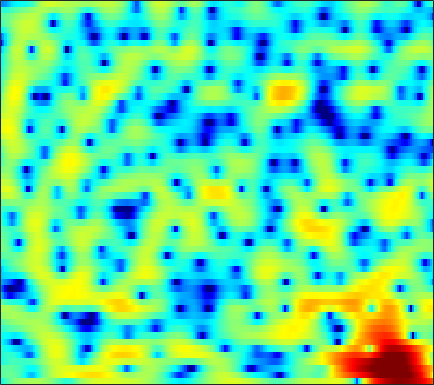

Values plotted in this chart, from the file beside it:
-5.0573, -4.0281, -2.8998, -1.971, -1.3779, -0.72108, -0.17985, 0.1656, 0.5559, 0.86579, 1.1172, 1.2665, 1.4273, 1.5435, 1.5967, 1.6121, 1.6162, 1.5882, 1.4971, 1.3461, 1.1347, 0.92733, 0.56997, 0.11939
-1.778, -1.483, -1.171, -0.9725, -0.8993, -0.9385, -1.155, -1.437, -1.988, -2.764, -3.776, -4.702, -6.072, -7.331, -7.845, -7.488, -6.124, -4.851, -3.188, -1.719, -0.4792, 0.3025, 1.179, 1.893
-1.633, -1.53, -1.407, -1.343, -1.342, -1.419, -1.593, -1.823, -2.217, -2.723, -3.344, -3.858, -4.535, -5.062, -5.244, -5.043, -4.369, -3.636, -2.519, -1.389, -0.3335, 0.385, 1.23, 1.937
-4.732, -4.108, -3.455, -2.991, -2.764, -2.574, -2.538, -2.575, -2.694, -2.834, -2.966, -3.035, -3.022, -2.861, -2.631, -2.186, -1.599, -1.101, -0.3796, 0.3521, 1.058, 1.546, 2.123, 2.593
-4.321, -3.788, -3.306, -3.092, -3.07, -3.236, -3.623, -4.064, -4.907, -6.085, -7.671, -9.184, -11.39, -12.43, -11.31, -8.392, -5.523, -3.68, -1.617, 0.05514, 1.407, 2.228, 3.096, 3.716
-3.926, -4.128, -4.514, -5.013, -5.435, -6.074, -6.682, -7.074, -7.517, -7.868, -8.165, -8.378, -8.502, -8.192, -7.472, -5.91, -4.048, -2.646, -0.9223, 0.5642, 1.811, 2.574, 3.367, 3.918
-5.268, -5.753, -6.754, -8.304, -9.976, -13.35, -19.56, -31.02, -19.38, -13.04, -9.466, -7.569, -5.588, -3.979, -2.93, -1.657, -0.5098, 0.2829, 1.243, 2.073, 2.753, 3.159, 3.554, 3.788
-4.905, -4.834, -4.928, -5.194, -5.471, -5.834, -6.041, -5.985, -5.55, -4.742, -3.734, -2.937, -1.892, -0.9183, -0.2496, 0.5473, 1.232, 1.674, 2.166, 2.541, 2.796, 2.9, 2.93, 2.831
-3.653, -3.177, -2.661, -2.258, -2.006, -1.706, -1.419, -1.188, -0.8559, -0.4919, -0.09338, 0.2133, 0.623, 1.011, 1.281, 1.595, 1.844, 1.981, 2.08, 2.078, 1.965, 1.805, 1.491, 1.049
-1.906, -1.376, -0.7854, -0.3088, -0.01286, 0.3095, 0.5663, 0.7296, 0.9105, 1.066, 1.206, 1.299, 1.422, 1.523, 1.591, 1.66, 1.692, 1.68, 1.59, 1.401, 1.083, 0.7416, 0.1269, -0.6938
0.2998, 0.6534, 1.026, 1.285, 1.419, 1.519, 1.539, 1.511, 1.411, 1.255, 1.06, 0.9022, 0.7075, 0.5607, 0.5062, 0.5202, 0.6295, 0.7484, 0.9021, 0.9763, 0.8899, 0.6734, 0.1445, -0.7247
1.683, 1.684, 1.633, 1.529, 1.414, 1.222, 0.9692, 0.7173, 0.2856, -0.2951, -1.087, -1.837, -3.027, -4.275, -4.959, -5.008, -3.9, -2.699, -1.097, 0.2298, 1.19, 1.662, 1.964, 1.919
-1.364, -1.892, -2.59, -3.195, -3.54, -3.856, -4.034, -4.138, -4.323, -4.676, -5.314, -6.085, -7.721, -10.3, -12.95, -14.2, -9.892, -6.67, -3.391, -1.02, 0.7199, 1.713, 2.695, 3.346
-7.828, -9.588, -12.31, -14.89, -15.88, -15.29, -13.75, -12.63, -11.36, -10.33, -9.44, -8.833, -8.102, -7.387, -6.759, -5.712, -4.419, -3.341, -1.856, -0.4426, 0.8179, 1.635, 2.556, 3.286
-10.83, -12.97, -16.43, -20.2, -21.73, -20.97, -19.73, -19.16, -18.46, -16.92, -14.39, -12.32, -9.712, -7.452, -5.972, -4.232, -2.693, -1.662, -0.4295, 0.6405, 1.566, 2.156, 2.809, 3.332
-8.627, -9.377, -10.47, -11.56, -12.39, -13.62, -15.24, -16.95, -19.8, -19.46, -14.71, -11.41, -7.951, -5.264, -3.619, -1.818, -0.3682, 0.5286, 1.505, 2.256, 2.795, 3.08, 3.317, 3.414
-7.31, -6.899, -6.514, -6.279, -6.183, -6.129, -6.073, -5.979, -5.625, -4.931, -3.884, -2.94, -1.588, -0.2752, 0.627, 1.679, 2.527, 3.022, 3.483, 3.72, 3.712, 3.551, 3.125, 2.454
-7.623, -6.243, -4.855, -3.834, -3.234, -2.56, -1.967, -1.535, -0.9525, -0.3293, 0.3422, 0.8593, 1.553, 2.207, 2.642, 3.124, 3.459, 3.594, 3.587, 3.354, 2.867, 2.315, 1.288, -0.1169
-4.829, -4.077, -3.181, -2.437, -1.954, -1.386, -0.8629, -0.4758, 0.04139, 0.5717, 1.115, 1.526, 2.047, 2.511, 2.798, 3.072, 3.186, 3.152, 2.923, 2.455, 1.735, 1.011, -0.201, -1.689
-1.867, -1.657, -1.444, -1.313, -1.253, -1.194, -1.109, -0.9835, -0.6747, -0.1767, 0.4629, 1.003, 1.724, 2.374, 2.78, 3.172, 3.358, 3.347, 3.127, 2.638, 1.862, 1.082, -0.2392, -1.939
-0.2294, -0.3446, -0.6979, -1.276, -1.897, -2.968, -4.238, -5.112, -5.556, -4.621, -2.795, -1.354, 0.3617, 1.737, 2.538, 3.308, 3.765, 3.904, 3.833, 3.483, 2.85, 2.195, 1.067, -0.3762
-0.409, -0.626, -1.163, -2.058, -3.034, -4.914, -7.816, -11.16, -16.42, -11.54, -6.266, -3.558, -0.9556, 0.8863, 1.902, 2.851, 3.424, 3.632, 3.631, 3.365, 2.861, 2.348, 1.529, 0.6334
-1.134, -1.236, -1.529, -2.011, -2.446, -3.057, -3.582, -3.802, -3.676, -2.963, -1.805, -0.8255, 0.4652, 1.576, 2.247, 2.896, 3.242, 3.306, 3.131, 2.656, 1.92, 1.216, 0.1392, -0.9694
-1.718, -1.882, -2.272, -2.691, -2.947, -3.078, -2.866, -2.46, -1.651, -0.6749, 0.3862, 1.164, 2.117, 2.917, 3.376, 3.779, 3.903, 3.794, 3.37, 2.578, 1.365, 0.1326, -2.074, -5.149
-2.969, -3.604, -4.941, -6.822, -8.519, -10.04, -8.784, -6.69, -3.924, -1.656, 0.1448, 1.252, 2.426, 3.301, 3.769, 4.151, 4.261, 4.15, 3.743, 3.024, 1.942, 0.8747, -0.9448, -3.165
-3.849, -4.471, -5.777, -7.879, -9.868, -11.94, -10.36, -7.792, -4.734, -2.364, -0.5556, 0.518, 1.639, 2.459, 2.912, 3.301, 3.473, 3.464, 3.26, 2.858, 2.271, 1.726, 0.9392, 0.114
-3.074, -3.024, -3.137, -3.326, -3.431, -3.392, -3.034, -2.576, -1.802, -0.9722, -0.1756, 0.3594, 0.9848, 1.51, 1.828, 2.157, 2.352, 2.41, 2.363, 2.16, 1.834, 1.521, 1.034, 0.5161
-1.3, -0.8066, -0.3702, -0.08625, 0.01541, 0.08915, 0.1126, 0.1014, 0.06789, 0.02832, -0.009305, -0.002866, 0.09676, 0.3209, 0.5593, 0.9298, 1.277, 1.47, 1.608, 1.562, 1.308, 0.986, 0.3816, -0.3185
1.456, 2.06, 2.596, 2.832, 2.844, 2.643, 2.2, 1.721, 0.8549, -0.2447, -1.541, -2.493, -3.365, -3.323, -2.665, -1.411, -0.1712, 0.5684, 1.233, 1.498, 1.304, 0.8342, -0.253, -1.954
3.227, 3.645, 3.957, 3.957, 3.788, 3.281, 2.438, 1.567, 0.006822, -2.131, -5.195, -8.682, -18.11, -17.44, -10.09, -5.26, -2.379, -0.9076, 0.3986, 1.083, 1.218, 0.9506, 0.06412, -1.563
2.426, 2.645, 2.719, 2.559, 2.239, 1.566, 0.598, -0.339, -1.812, -3.508, -5.245, -6.398, -7.34, -7.258, -6.495, -4.992, -3.351, -2.24, -1.012, -0.1154, 0.4607, 0.694, 0.7512, 0.599
1.052, 1.252, 1.324, 1.142, 0.7993, 0.05792, -1.03, -2.095, -3.84, -5.953, -8.152, -9.513, -10.2, -9.263, -7.984, -6.113, -4.399, -3.249, -1.948, -0.8578, 0.01202, 0.5416, 1.116, 1.588
-0.4866, -0.03552, 0.3427, 0.4059, 0.2412, -0.3171, -1.315, -2.38, -4.345, -7.163, -11.44, -16.53, -20.62, -13.38, -9.972, -6.992, -5.001, -3.85, -2.621, -1.603, -0.7111, -0.09054, 0.7097, 1.48
-2.203, -1.175, -0.1674, 0.4166, 0.6135, 0.5425, 0.1042, -0.4473, -1.457, -2.685, -3.969, -4.762, -5.336, -5.307, -5.008, -4.544, -4.152, -3.949, -3.732, -3.491, -3.027, -2.458, -1.408, -0.2123
-2.913, -1.411, 0.06264, 1.072, 1.546, 1.871, 1.895, 1.736, 1.341, 0.8021, 0.1842, -0.2956, -0.9388, -1.566, -2.082, -2.898, -3.96, -5.042, -7.022, -9.633, -11.51, -10.34, -6.927, -3.8
-1.669, -0.4548, 0.8385, 1.787, 2.273, 2.659, 2.775, 2.709, 2.45, 2.026, 1.476, 0.9959, 0.2853, -0.5175, -1.204, -2.26, -3.608, -4.872, -7.026, -9.665, -11.57, -10.71, -7.71, -4.897
0.2322, 1.075, 1.992, 2.636, 2.952, 3.146, 3.086, 2.895, 2.462, 1.856, 1.136, 0.5553, -0.2267, -0.9814, -1.502, -2.159, -2.796, -3.242, -3.811, -4.246, -4.405, -4.292, -3.911, -3.366
2.375, 2.99, 3.603, 3.961, 4.065, 3.964, 3.589, 3.12, 2.244, 1.105, -0.2431, -1.319, -2.646, -3.548, -3.819, -3.727, -3.339, -3.037, -2.697, -2.472, -2.352, -2.357, -2.504, -2.854
3.873, 4.337, 4.752, 4.928, 4.879, 4.557, 3.915, 3.189, 1.847, -0.01264, -2.619, -5.286, -10.43, -16.56, -13.56, -8.508, -5.543, -4.115, -2.84, -2.072, -1.715, -1.679, -1.921, -2.577
3.505, 3.913, 4.282, 4.429, 4.361, 4.043, 3.423, 2.745, 1.531, -0.06911, -2.082, -3.825, -6.191, -7.691, -7.624, -6.432, -5.016, -4.112, -3.184, -2.544, -2.178, -2.066, -2.09, -2.343
2.261, 2.755, 3.244, 3.515, 3.567, 3.424, 3.034, 2.581, 1.776, 0.7658, -0.3583, -1.22, -2.295, -3.137, -3.567, -3.857, -3.912, -3.843, -3.677, -3.473, -3.244, -3.071, -2.872, -2.685
1.203, 1.933, 2.705, 3.236, 3.481, 3.564, 3.391, 3.09, 2.481, 1.657, 0.659, -0.1684, -1.311, -2.42, -3.189, -4.079, -4.758, -5.12, -5.405, -5.485, -5.33, -5.056, -4.534, -3.858
0.2853, 1.393, 2.614, 3.523, 3.987, 4.32, 4.314, 4.091, 3.498, 2.573, 1.302, 0.1298, -1.71, -3.779, -5.365, -7.23, -8.515, -9.133, -9.727, -10.24, -10.47, -10.08, -8.584, -6.647
-1.143, 0.5112, 2.307, 3.65, 4.359, 4.96, 5.145, 5.016, 4.465, 3.456, 1.925, 0.3652, -2.399, -6.345, -10.61, -20.04, -20.09, -15.95, -14.47, -16.14, -23.18, -30.08, -15.12, -9.605
-2.81, -0.7723, 1.37, 2.976, 3.868, 4.672, 5.064, 5.088, 4.765, 4.02, 2.835, 1.642, -0.3641, -2.843, -4.875, -7.266, -8.507, -8.695, -8.715, -8.879, -8.934, -8.687, -7.688, -6.402
-3.179, -1.59, 0.238, 1.706, 2.592, 3.448, 3.979, 4.163, 4.139, 3.818, 3.229, 2.632, 1.656, 0.5712, -0.2446, -1.236, -2.064, -2.537, -3.027, -3.387, -3.661, -3.808, -4.007, -4.28
-3.499, -2.285, -0.8114, 0.4535, 1.254, 2.108, 2.71, 3.003, 3.187, 3.16, 2.944, 2.68, 2.23, 1.715, 1.31, 0.7646, 0.2618, -0.09609, -0.535, -0.9557, -1.394, -1.742, -2.312, -3.042
-4.367, -3.167, -1.727, -0.4798, 0.3034, 1.175, 1.813, 2.148, 2.407, 2.474, 2.378, 2.225, 1.959, 1.652, 1.417, 1.126, 0.8674, 0.6853, 0.4422, 0.1717, -0.155, -0.4697, -0.978, -1.624
-5.041, -3.726, -2.167, -0.8297, -0.0002157, 0.9107, 1.559, 1.873, 2.07, 2.019, 1.758, 1.47, 1.017, 0.5994, 0.3865, 0.2926, 0.3847, 0.5285, 0.7264, 0.8482, 0.8418, 0.7139, 0.406, -0.08186
-5.233, -3.864, -2.162, -0.6419, 0.3357, 1.369, 2.077, 2.374, 2.433, 2.074, 1.276, 0.3738, -1.178, -2.816, -3.563, -3.227, -1.814, -0.648, 0.6446, 1.541, 2.034, 2.172, 2.058, 1.632
-7.728, -5.918, -3.519, -1.39, -0.02981, 1.374, 2.333, 2.744, 2.856, 2.429, 1.351, -0.01277, -2.901, -8.076, -14.67, -9.969, -3.964, -1.367, 0.8472, 2.188, 2.907, 3.142, 3.077, 2.631
-16.01, -11.29, -6.903, -3.788, -1.982, -0.1565, 1.111, 1.744, 2.19, 2.211, 1.829, 1.323, 0.44, -0.397, -0.7503, -0.6282, 0.04397, 0.6643, 1.421, 1.928, 2.166, 2.151, 1.917, 1.438
-11.4, -9.157, -6.31, -3.904, -2.41, -0.7779, 0.4573, 1.153, 1.804, 2.168, 2.302, 2.284, 2.159, 1.991, 1.87, 1.742, 1.65, 1.579, 1.424, 1.148, 0.7425, 0.3508, -0.2333, -0.8394
-5.787, -4.789, -3.408, -2.067, -1.153, -0.05189, 0.8751, 1.443, 2.044, 2.476, 2.753, 2.865, 2.914, 2.846, 2.728, 2.479, 2.103, 1.725, 1.048, 0.1625, -0.9779, -1.97, -3.416, -4.721
-2.594, -2.107, -1.408, -0.6733, -0.124, 0.569, 1.2, 1.622, 2.104, 2.494, 2.78, 2.927, 3.026, 3.01, 2.916, 2.662, 2.224, 1.742, 0.8537, -0.4067, -2.189, -4.015, -7.53, -13.62
-1.724, -1.571, -1.269, -0.8752, -0.5264, -0.05536, 0.4114, 0.7528, 1.168, 1.525, 1.825, 2.015, 2.205, 2.33, 2.363, 2.305, 2.106, 1.835, 1.277, 0.4257, -0.7555, -1.88, -3.655, -5.391
-3.592, -3.696, -3.582, -3.261, -2.938, -2.451, -1.971, -1.646, -1.25, -0.9024, -0.5772, -0.3428, -0.01135, 0.3414, 0.6206, 0.9973, 1.338, 1.542, 1.683, 1.661, 1.468, 1.23, 0.8602, 0.5245
-9.426, -9.881, -9.355, -8.186, -7.358, -6.444, -5.827, -5.529, -5.239, -4.995, -4.78, -4.633, -4.337, -3.808, -3.155, -1.968, -0.634, 0.3253, 1.429, 2.284, 2.862, 3.131, 3.318, 3.343
